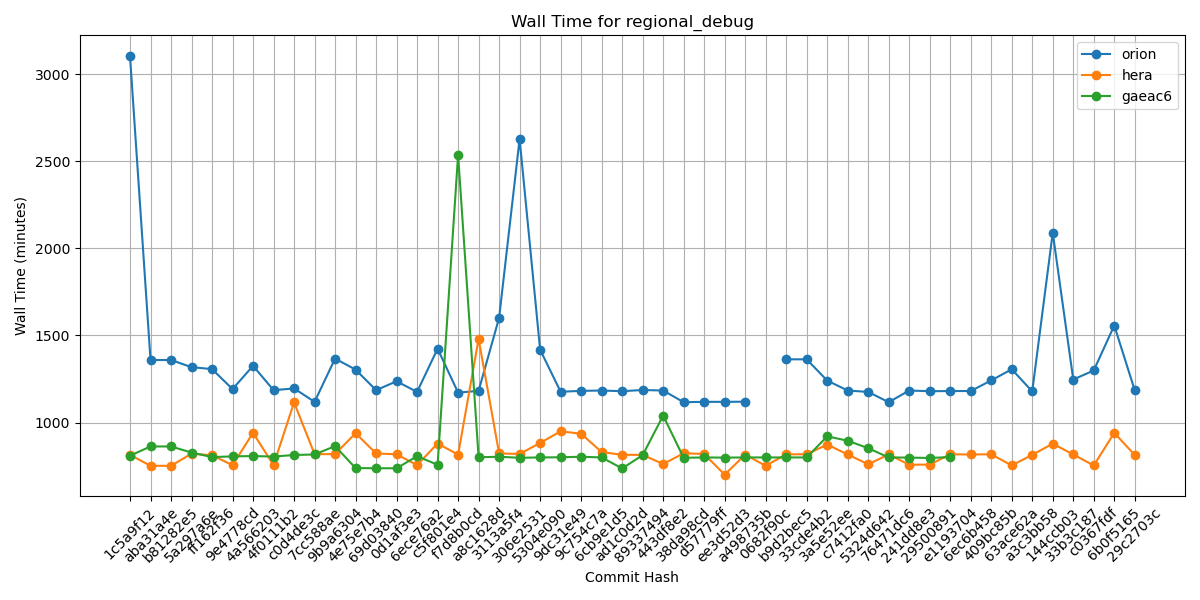

Values plotted in this chart, from the file beside it:
Hash, orion, hera, gaeac6
1c5a9f12, 3102, 815, 810
aba31a4e, 1359, 752, 863
b81282e5, 1359, 752, 863
5a297a6e, 1318, 822, 828
ff162f36, 1307, 812, 802
9e4778cd, 1192, 756, 806
4a566203, 1326, 941, 808
4f0111b2, 1186, 756, 805
c0d4de3c, 1196, 1116, 814
7cc588ae, 1119, 819, 817
9b9a6304, 1367, 819, 865
4e75e7b4, 1304, 939, 739
69d03840, 1186, 823, 738
0d1af3e3, 1237, 818, 738
6ece76a2, 1176, 756, 807
c5f801e4, 1424, 880, 758
f7d8b0cd, 1172, 816, 2537
a8c1628d, 1182, 1480, 801
3113a5f4, 1601, 823, 804
306e2531, 2627, 820, 798
5304e090, 1418, 883, 800
9dc31e49, 1177, 950, 801
9c754c7a, 1182, 936, 804
6cb9e1d5, 1184, 831, 800
ad1c0d2d, 1180, 815, 737
89337494, 1187, 815, 813
443df8e2, 1184, 762, 1040
38da98cd, 1117, 824, 798
d57779ff, 1119, 820, 800
ee3d52d3, 1119, 701, 799
a498735b, 1120, 816, 800
0682f90c, , 752, 800
b9d2bec5, 1363, 818, 800
33cde4b2, 1363, 818, 800
3a5e52ee, 1241, 874, 921
c7412fa0, 1184, 817, 896
5324d642, 1176, 761, 853
76471dc6, 1117, 817, 800
241dd8e3, 1184, 758, 799
29500891, 1180, 759, 797
e1193704, 1181, 818, 802
6ec6b458, 1181, 817, 
409bc85b, 1242, 818, 
63ace62a, 1306, 754, 
a3c3bb58, 1179, 815, 
144ccb03, 2090, 879, 
33b3c187, 1247, 817, 
c0367fdf, 1299, 754, 
6b0f5165, 1557, 941, 
29c2703c, 1185, 814, 
